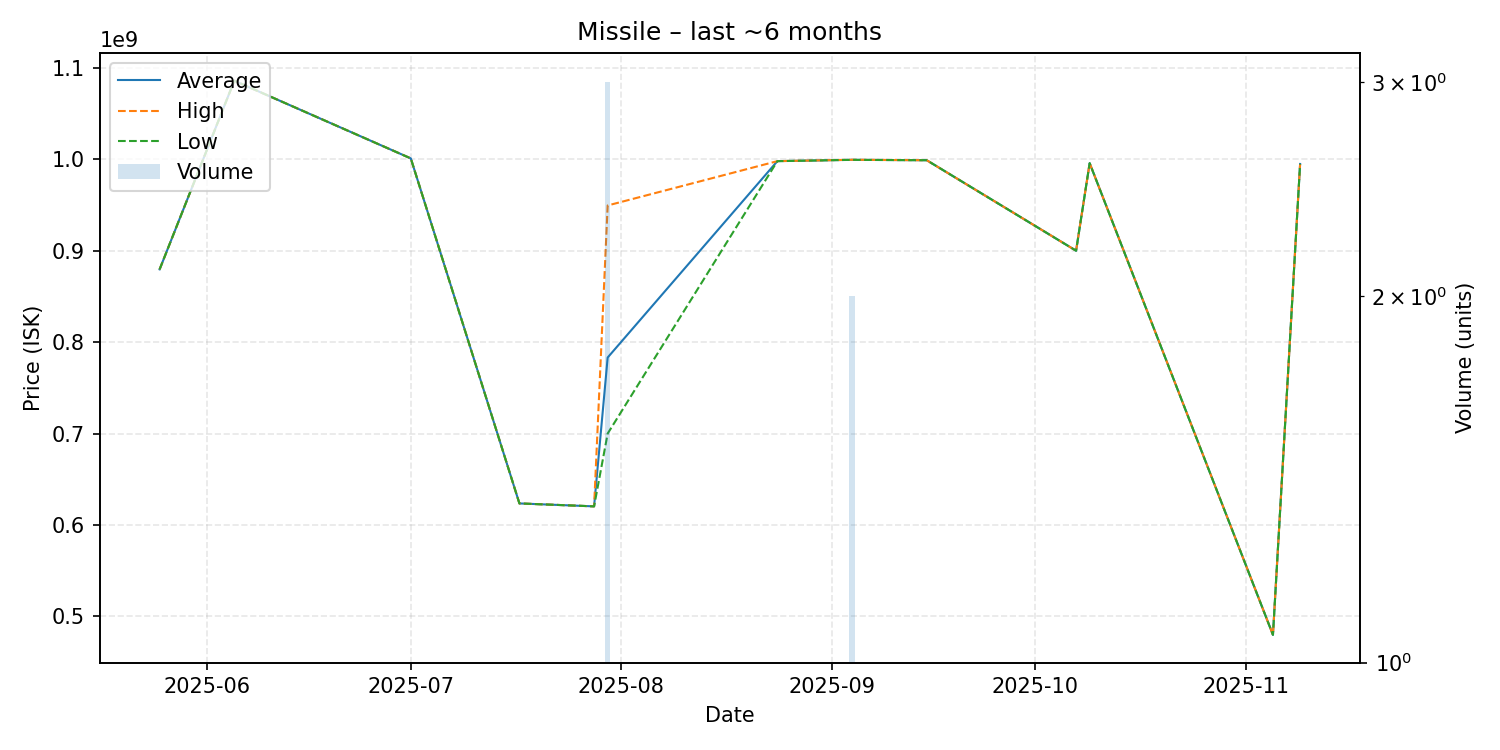

The table this chart was drawn from, first rows:
date, average, highest, lowest, order_count, volume
2025-05-25, 879600000, 879600000, 879600000, 1, 1
2025-06-05, 1086000000, 1086000000, 1086000000, 1, 1
2025-07-01, 1001000000, 1001000000, 1001000000, 1, 1
2025-07-17, 623500000, 623500000, 623500000, 1, 1
2025-07-28, 620300000, 620300000, 620300000, 1, 1
2025-07-30, 783133333, 949500000, 699950000, 3, 3
2025-08-24, 998000000, 998000000, 998000000, 1, 1
2025-09-04, 999450000, 999500000, 999400000, 2, 2
2025-09-15, 999000000, 999000000, 999000000, 1, 1
2025-10-07, 900000000, 900000000, 900000000, 1, 1
2025-10-09, 995800000, 995800000, 995800000, 1, 1
2025-11-05, 479700000, 479700000, 479700000, 1, 1
2025-11-09, 994900000, 994900000, 994900000, 1, 1
